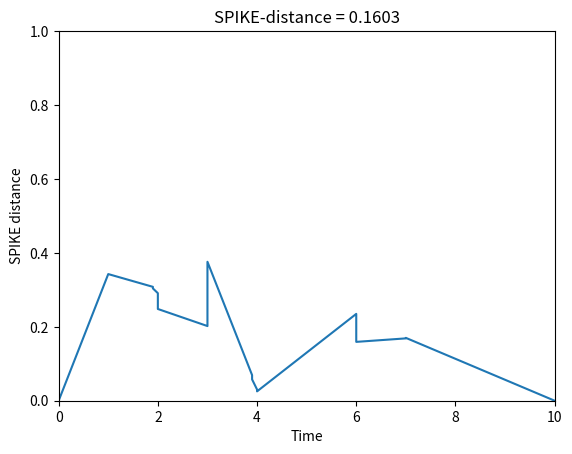
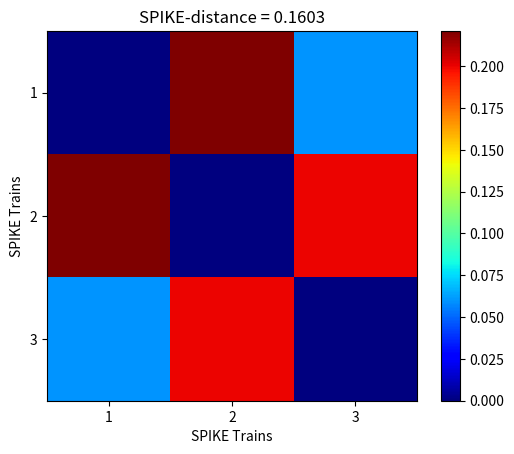

These figures' Python source, in order:
# -*- coding: utf-8 -*-
"""
Created on Wed May  6 20:53:14 2026

@author: maxim
"""


# -----------------------------
# SPIKE trains (same as MATLAB)
# -----------------------------
spikes = [
    [0, 1, 2, 4, 7, 10],
    [0, 3, 4, 6, 10],
    [0, 1.9, 3.9, 7, 10]
]

# -----------------------------
# Time window
# -----------------------------
t_min = 0
t_max = 10



    
import numpy as np


def spike_dist_2x2(spikes1, spikes2, t_min, t_max):

    spikes1 = np.array(spikes1, dtype=float)
    spikes2 = np.array(spikes2, dtype=float)

    profile = []
    profile.append([t_min, 0.0])

    t_all = np.sort(np.concatenate([spikes1, spikes2]))

    for k in range(2, len(t_all)-2):

        t = t_all[k]

        if np.sum(t_all == t) > 1:
            profile.append([t, 0.0])
            continue

        # -------------------------
        # CASE spikes1 event
        # -------------------------
        if np.any(spikes1 == t):

            idx1 = np.where(spikes1 == t)[0][0]
            idx2 = np.where(spikes2 <= t)[0][-1]

            ISI2 = spikes2[idx2+1] - spikes2[idx2]

            dtp2 = np.min(np.abs(spikes2[idx2] - spikes1))
            dtf2 = np.min(np.abs(spikes2[idx2+1] - spikes1))

            xp2 = t - spikes2[idx2]
            xf2 = spikes2[idx2+1] - t

            S2 = (dtp2*xf2 + dtf2*xp2) / ISI2

            # LEFT
            ISI1_L = spikes1[idx1] - spikes1[idx1-1]
            dtf1 = np.min(np.abs(spikes1[idx1] - spikes2))
            xp1 = t - spikes1[idx1-1]

            S1 = (dtf1*xp1) / ISI1_L

            left = ((S1*ISI2) + (S2*ISI1_L)) / (2*(np.mean([ISI1_L, ISI2])**2))

            # RIGHT
            ISI1_R = spikes1[idx1+1] - spikes1[idx1]
            dtp1 = np.min(np.abs(spikes1[idx1] - spikes2))
            xf1 = spikes1[idx1+1] - t

            S1 = (dtp1*xf1) / ISI1_R

            right = ((S1*ISI2) + (S2*ISI1_R)) / (2*(np.mean([ISI1_R, ISI2])**2))

            profile.append([t, left])
            profile.append([t, right])

        # -------------------------
        # CASE spikes2 event
        # -------------------------
        else:

            idx1 = np.where(spikes1 <= t)[0][-1]
            idx2 = np.where(spikes2 == t)[0][0]

            ISI1 = spikes1[idx1+1] - spikes1[idx1]

            dtp1 = np.min(np.abs(spikes1[idx1] - spikes2))
            dtf1 = np.min(np.abs(spikes1[idx1+1] - spikes2))

            xp1 = t - spikes1[idx1]
            xf1 = spikes1[idx1+1] - t

            S1 = (dtp1*xf1 + dtf1*xp1) / ISI1

            # LEFT
            ISI2_L = spikes2[idx2] - spikes2[idx2-1]
            dtf2 = np.min(np.abs(spikes2[idx2] - spikes1))
            xp2 = t - spikes2[idx2-1]

            S2 = (dtf2*xp2) / ISI2_L

            left = ((S1*ISI2_L) + (S2*ISI1)) / (2*(np.mean([ISI1, ISI2_L])**2))

            # RIGHT
            ISI2_R = spikes2[idx2+1] - spikes2[idx2]
            dtp2 = np.min(np.abs(spikes2[idx2] - spikes1))
            xf2 = spikes2[idx2+1] - t

            S2 = (dtp2*xf2) / ISI2_R

            right = ((S1*ISI2_R) + (S2*ISI1)) / (2*(np.mean([ISI1, ISI2_R])**2))

            profile.append([t, left])
            profile.append([t, right])

    profile.append([t_max, 0.0])

    profile = np.array(profile, dtype=float)

    t = profile[:, 0]
    S = profile[:, 1]

    D = np.trapz(S, t) / (t_max - t_min)

    return D, profile


def spike_dist_N(spikes, t_min, t_max):

    N = len(spikes)
    D_matrix = np.zeros((N, N))
    profiles = []

    # pairwise computation
    for i in range(N):
        for j in range(i+1, N):

            d, prof = spike_dist_2x2(spikes[i], spikes[j], t_min, t_max)

            D_matrix[i, j] = d
            D_matrix[j, i] = d

            profiles.append(prof)

    D_global = np.mean(D_matrix[np.triu_indices(N, 1)])

    # global time axis
    t_all = np.unique(np.concatenate([p[:, 0] for p in profiles]))
    t_all.sort()

    profile_global = []

    for t in t_all:

        left_vals = []
        right_vals = []
        single_vals = []
        has_disc = False

        for P in profiles:

            idx = np.where(P[:, 0] == t)[0]

            if len(idx) == 2:
                has_disc = True
                left_vals.append(P[idx[0], 1])
                right_vals.append(P[idx[1], 1])

            elif len(idx) == 1:
                single_vals.append(P[idx[0], 1])

            else:
                before = np.where(P[:, 0] < t)[0]
                after = np.where(P[:, 0] > t)[0]

                if len(before) > 0 and len(after) > 0:
                    i1 = before[-1]
                    i2 = after[0]

                    t1, t2 = P[i1, 0], P[i2, 0]
                    s1, s2 = P[i1, 1], P[i2, 1]

                    interp = s1 + (s2 - s1) * (t - t1) / (t2 - t1)
                    single_vals.append(interp)

        if has_disc:

            if single_vals:
                left_vals += single_vals
                right_vals += single_vals

            if left_vals:
                profile_global.append([t, np.mean(left_vals)])
            if right_vals:
                profile_global.append([t, np.mean(right_vals)])

        else:
            if single_vals:
                profile_global.append([t, np.mean(single_vals)])

    profile_global = np.array(profile_global, dtype=float)

    # plot
    import matplotlib.pyplot as plt

    plt.figure()
    plt.plot(profile_global[:, 0], profile_global[:, 1])
    plt.xlim(t_min, t_max)
    plt.ylim(0, 1)
    plt.title(f"SPIKE-distance = {D_global:.4f}")
    plt.xlabel("Time")
    plt.ylabel("SPIKE distance")
    plt.show()

    # matrix
    plt.figure()
    plt.imshow(D_matrix, cmap="jet", interpolation="nearest")
    plt.colorbar()
    plt.xticks(np.arange(N), np.arange(1, N+1))
    plt.yticks(np.arange(N), np.arange(1, N+1))
    plt.title(f"SPIKE-distance = {D_global:.4f}")
    plt.xlabel("SPIKE Trains")
    plt.ylabel("SPIKE Trains")
    plt.show()

    return D_global, profile_global, D_matrix





# -----------------------------
# Run SPIKE-distance
# -----------------------------
D, profile, M = spike_dist_N(spikes, t_min, t_max)

# -----------------------------
# Display results
# -----------------------------
print("\nGlobal SPIKE-distance:", D)
print("\nMatrix D:")
print(M)
